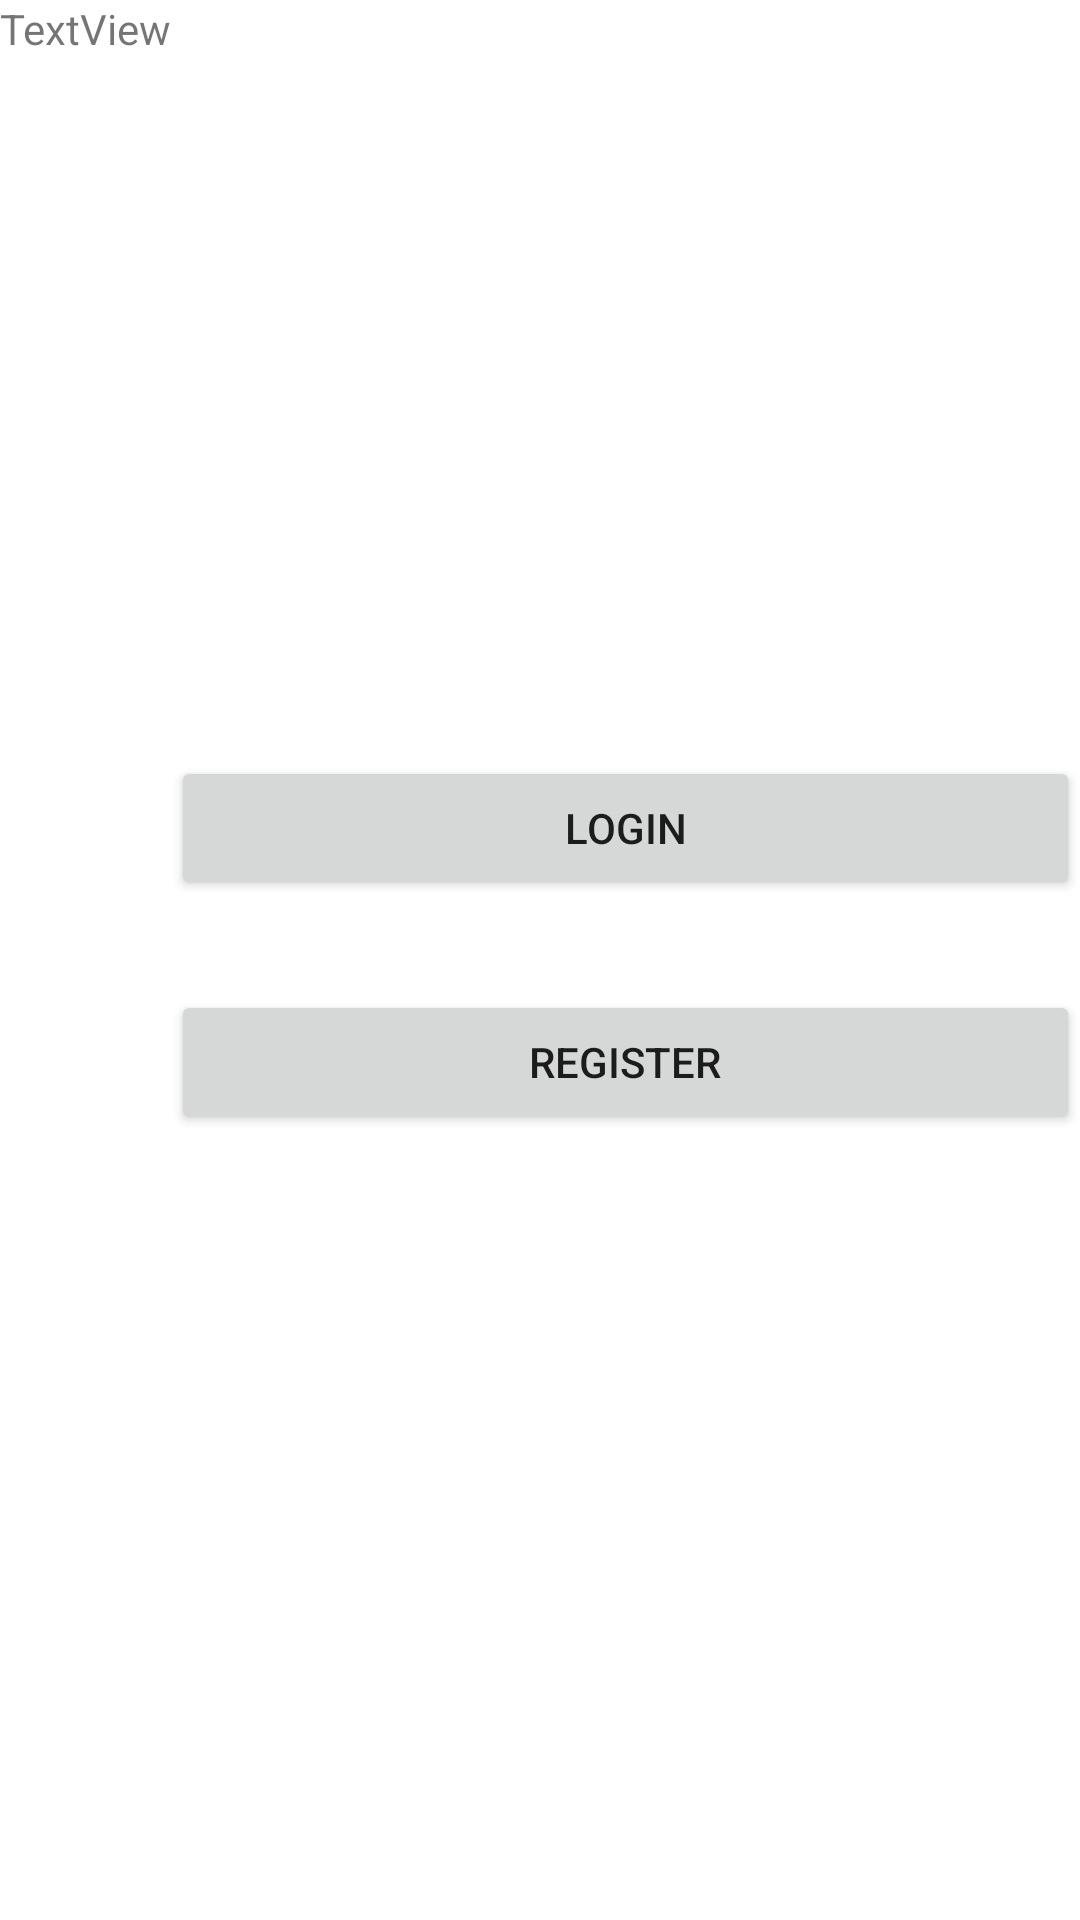

Reconstruct the res/layout file that produces this screen, plus the resources it refers to.
<!-- AndroidManifest.xml: application theme Theme.LoginPerfiles -->
<!-- res/layout/login.xml -->
<?xml version="1.0" encoding="utf-8"?>
<LinearLayout xmlns:android="http://schemas.android.com/apk/res/android"
    xmlns:app="http://schemas.android.com/apk/res-auto"
    xmlns:tools="http://schemas.android.com/tools"
    android:layout_width="match_parent"
    android:layout_height="match_parent"
    tools:context=".MainActivity"
    android:orientation="horizontal">

    <LinearLayout
        android:layout_width="wrap_content"
        android:layout_height="wrap_content"
        android:layout_gravity="start"
        android:orientation="vertical">

        <TextView
            android:id="@+id/textView"
            android:layout_width="wrap_content"
            android:layout_height="wrap_content"
            android:text="TextView"
            android:layout_gravity="center"
            />
    </LinearLayout>


    <LinearLayout
        android:layout_width="match_parent"
        android:layout_height="wrap_content"
        android:orientation="vertical"
        android:layout_gravity="center">

        <Button
            android:id="@+id/button"
            android:layout_width="match_parent"
            android:layout_height="wrap_content"
            android:layout_gravity="center"
            android:layout_marginBottom="30dp"
            android:text="Login"
            tools:layout_editor_absoluteX="192dp"
            tools:layout_editor_absoluteY="504dp" />

        <Button
            android:id="@+id/button2"
            android:layout_width="match_parent"
            android:layout_height="wrap_content"
            android:layout_gravity="center"
            android:layout_marginBottom="10dp"
            android:text="Register"
            tools:layout_editor_absoluteX="192dp"
            tools:layout_editor_absoluteY="504dp" />
    </LinearLayout>

</LinearLayout>
<!-- resources referenced by this layout -->
<resources>
  <style name="Theme.LoginPerfiles" parent="Theme.MaterialComponents.DayNight.DarkActionBar">
          
          <item name="colorPrimary">@color/purple_500</item>
          <item name="colorPrimaryVariant">@color/purple_700</item>
          <item name="colorOnPrimary">@color/white</item>
          
          <item name="colorSecondary">@color/teal_200</item>
          <item name="colorSecondaryVariant">@color/teal_700</item>
          <item name="colorOnSecondary">@color/black</item>
          
          <item name="android:statusBarColor">?attr/colorPrimaryVariant</item>
          
      </style>
  <!-- not gathered from this repository: default colours our renderer supplied (Android Studio template values) -->
  <color name="purple_500">#FF6200EE</color>
  <color name="purple_700">#FF3700B3</color>
  <color name="teal_200">#FF03DAC5</color>
  <color name="teal_700">#FF018786</color>
  <color name="black">#FF000000</color>
  <color name="white">#FFFFFFFF</color>
</resources>
